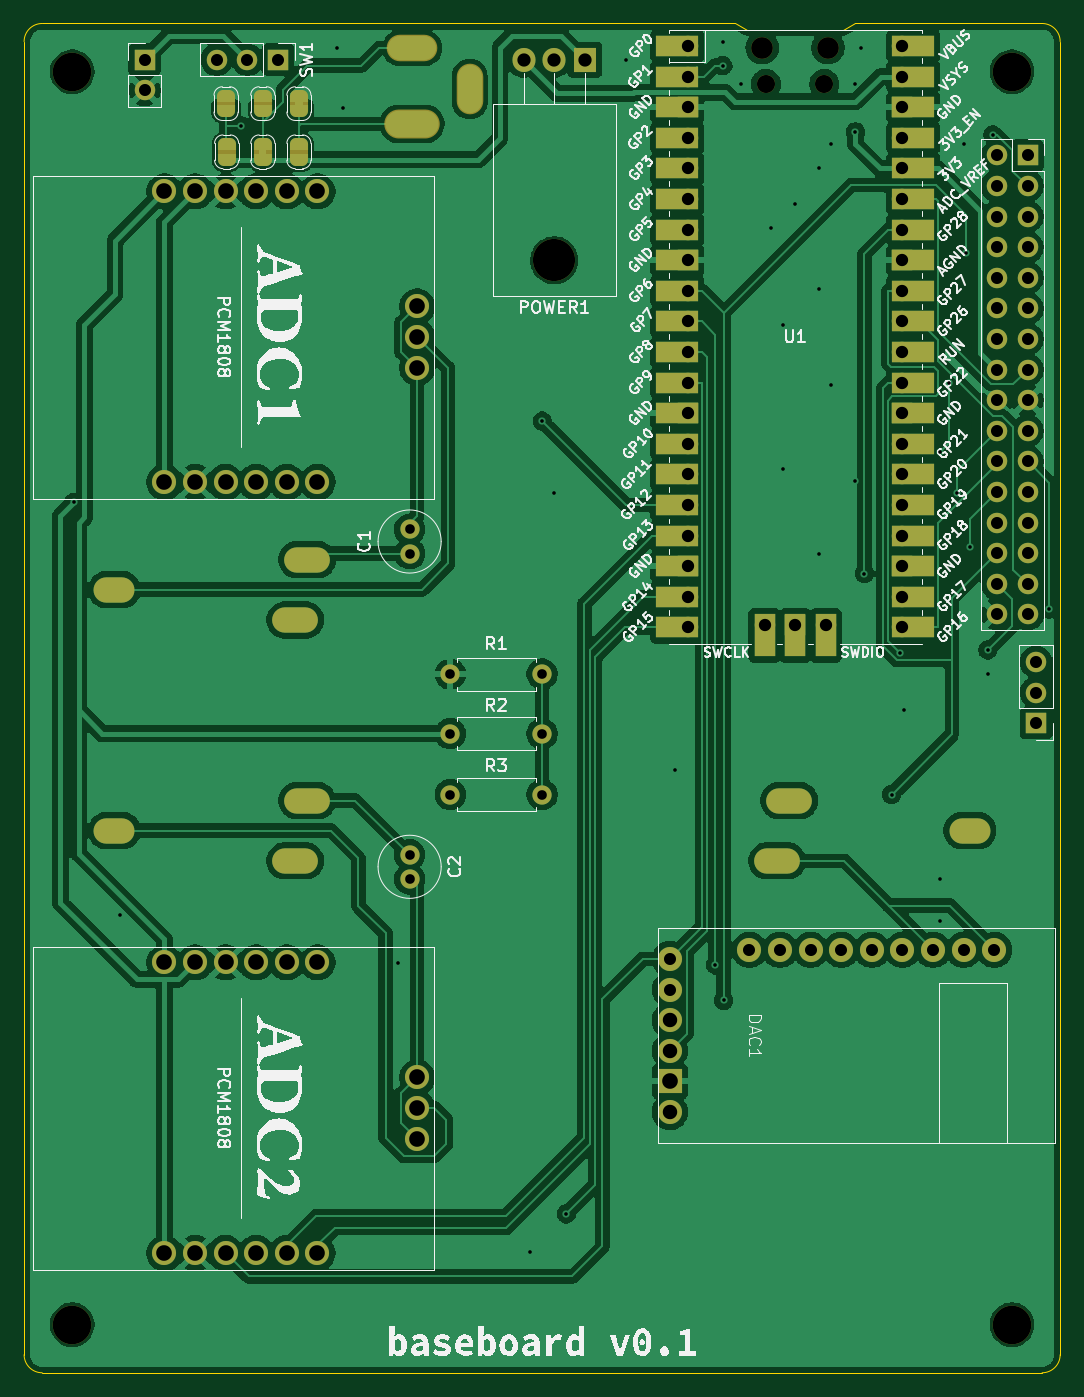
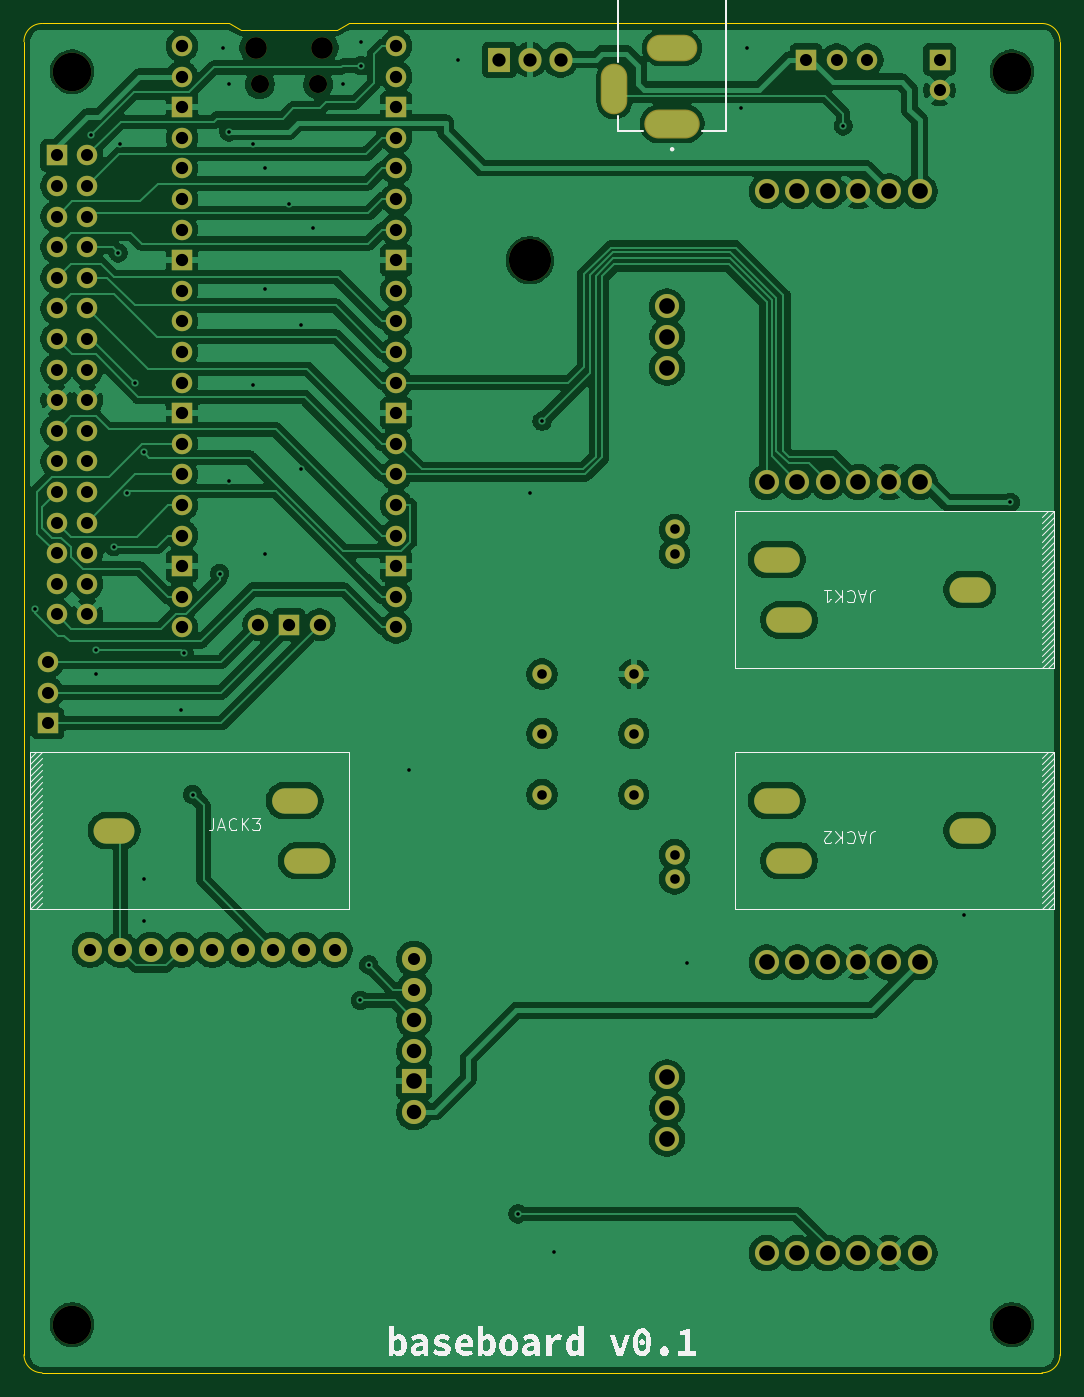
Circuit board: 11 layer files. Board 86.0 x 112.0 mm.
- bottom_copper: baseboard-B_Cu.gbr (234336 bytes)
- bottom_mask: baseboard-B_Mask.gbr (5661 bytes)
- paste: baseboard-B_Paste.gbr (452 bytes)
- bottom_silk: baseboard-B_Silkscreen.gbr (34185 bytes)
- outline: baseboard-Edge_Cuts.gbr (1244 bytes)
- top_copper: baseboard-F_Cu.gbr (219517 bytes)
- top_mask: baseboard-F_Mask.gbr (9643 bytes)
- paste: baseboard-F_Paste.gbr (452 bytes)
- top_silk: baseboard-F_Silkscreen.gbr (161310 bytes)
- drill: baseboard-NPTH.drl (655 bytes)
- drill: baseboard-PTH.drl (4036 bytes)

=== bottom_copper: baseboard-B_Cu.gbr (234336 bytes, source omitted) ===
=== bottom_mask: baseboard-B_Mask.gbr ===
%TF.GenerationSoftware,KiCad,Pcbnew,9.0.2*%
%TF.CreationDate,2025-06-25T22:06:46+02:00*%
%TF.ProjectId,baseboard,62617365-626f-4617-9264-2e6b69636164,rev?*%
%TF.SameCoordinates,Original*%
%TF.FileFunction,Soldermask,Bot*%
%TF.FilePolarity,Negative*%
%FSLAX46Y46*%
G04 Gerber Fmt 4.6, Leading zero omitted, Abs format (unit mm)*
G04 Created by KiCad (PCBNEW 9.0.2) date 2025-06-25 22:06:46*
%MOMM*%
%LPD*%
G01*
G04 APERTURE LIST*
%ADD10C,1.600000*%
%ADD11O,1.600000X1.600000*%
%ADD12R,1.700000X1.700000*%
%ADD13C,1.700000*%
%ADD14C,2.000000*%
%ADD15C,3.200000*%
%ADD16O,1.800000X1.800000*%
%ADD17O,1.500000X1.500000*%
%ADD18O,1.700000X1.700000*%
%ADD19R,2.000000X2.000000*%
%ADD20C,3.500000*%
%ADD21R,1.905000X2.000000*%
%ADD22O,1.905000X2.000000*%
%ADD23O,4.604000X2.404000*%
%ADD24O,4.204000X2.204000*%
%ADD25O,2.204000X4.204000*%
%ADD26O,3.400000X2.100000*%
%ADD27O,3.800000X2.100000*%
G04 APERTURE END LIST*
D10*
%TO.C,R1*%
X183000000Y-74000000D03*
D11*
X175380000Y-74000000D03*
%TD*%
D12*
%TO.C,J4*%
X224000000Y-78080000D03*
D13*
X224000000Y-75540000D03*
X224000000Y-73000000D03*
%TD*%
D14*
%TO.C,ADC1*%
X164350000Y-33935000D03*
X161810000Y-33935000D03*
X159270000Y-33935000D03*
X156730000Y-33935000D03*
X154190000Y-33935000D03*
X151650000Y-33935000D03*
X164350000Y-58065000D03*
X161810000Y-58065000D03*
X159270000Y-58065000D03*
X156730000Y-58065000D03*
X154190000Y-58065000D03*
X151650000Y-58065000D03*
X172630400Y-43485400D03*
X172605000Y-46000000D03*
X172630400Y-48565400D03*
%TD*%
D10*
%TO.C,R2*%
X175380000Y-78950000D03*
D11*
X183000000Y-78950000D03*
%TD*%
D15*
%TO.C,H3*%
X144000000Y-128000000D03*
%TD*%
D12*
%TO.C,J3*%
X223290000Y-30950000D03*
D13*
X220750000Y-30950000D03*
X223290000Y-33490000D03*
X220750000Y-33490000D03*
X223290000Y-36030000D03*
X220750000Y-36030000D03*
X223290000Y-38570000D03*
X220750000Y-38570000D03*
X223290000Y-41110000D03*
X220750000Y-41110000D03*
X223290000Y-43650000D03*
X220750000Y-43650000D03*
X223290000Y-46190000D03*
X220750000Y-46190000D03*
X223290000Y-48730000D03*
X220750000Y-48730000D03*
X223290000Y-51270000D03*
X220750000Y-51270000D03*
X223290000Y-53810000D03*
X220750000Y-53810000D03*
X223290000Y-56350000D03*
X220750000Y-56350000D03*
X223290000Y-58890000D03*
X220750000Y-58890000D03*
X223290000Y-61430000D03*
X220750000Y-61430000D03*
X223290000Y-63970000D03*
X220750000Y-63970000D03*
X223290000Y-66510000D03*
X220750000Y-66510000D03*
X223290000Y-69050000D03*
X220750000Y-69050000D03*
%TD*%
D16*
%TO.C,U1*%
X201275000Y-22000000D03*
D17*
X201575000Y-25030000D03*
X206425000Y-25030000D03*
D16*
X206725000Y-22000000D03*
D18*
X195110000Y-21870000D03*
X195110000Y-24410000D03*
D12*
X195110000Y-26950000D03*
D18*
X195110000Y-29490000D03*
X195110000Y-32030000D03*
X195110000Y-34570000D03*
X195110000Y-37110000D03*
D12*
X195110000Y-39650000D03*
D18*
X195110000Y-42190000D03*
X195110000Y-44730000D03*
X195110000Y-47270000D03*
X195110000Y-49810000D03*
D12*
X195110000Y-52350000D03*
D18*
X195110000Y-54890000D03*
X195110000Y-57430000D03*
X195110000Y-59970000D03*
X195110000Y-62510000D03*
D12*
X195110000Y-65050000D03*
D18*
X195110000Y-67590000D03*
X195110000Y-70130000D03*
X212890000Y-70130000D03*
X212890000Y-67590000D03*
D12*
X212890000Y-65050000D03*
D18*
X212890000Y-62510000D03*
X212890000Y-59970000D03*
X212890000Y-57430000D03*
X212890000Y-54890000D03*
D12*
X212890000Y-52350000D03*
D18*
X212890000Y-49810000D03*
X212890000Y-47270000D03*
X212890000Y-44730000D03*
X212890000Y-42190000D03*
D12*
X212890000Y-39650000D03*
D18*
X212890000Y-37110000D03*
X212890000Y-34570000D03*
X212890000Y-32030000D03*
X212890000Y-29490000D03*
D12*
X212890000Y-26950000D03*
D18*
X212890000Y-24410000D03*
X212890000Y-21870000D03*
X201460000Y-69900000D03*
D12*
X204000000Y-69900000D03*
D18*
X206540000Y-69900000D03*
%TD*%
D10*
%TO.C,C2*%
X172000000Y-89000000D03*
X172000000Y-91000000D03*
%TD*%
D14*
%TO.C,DAC1*%
X193606000Y-97650000D03*
X193606000Y-100190000D03*
X193606000Y-102730000D03*
X193606000Y-105270000D03*
D19*
X193606000Y-107810000D03*
D14*
X193606000Y-110350000D03*
X200210000Y-96888000D03*
X202750000Y-96888000D03*
X205290000Y-96888000D03*
X207830000Y-96888000D03*
X210370000Y-96888000D03*
X212910000Y-96888000D03*
X215450000Y-96888000D03*
X217990000Y-96888000D03*
X220530000Y-96888000D03*
%TD*%
D10*
%TO.C,R3*%
X175380000Y-84000000D03*
D11*
X183000000Y-84000000D03*
%TD*%
D20*
%TO.C,POWER1*%
X184000000Y-39660000D03*
D21*
X186540000Y-23000000D03*
D22*
X184000000Y-23000000D03*
X181460000Y-23000000D03*
%TD*%
D10*
%TO.C,C1*%
X172000000Y-64000000D03*
X172000000Y-62000000D03*
%TD*%
D15*
%TO.C,H2*%
X222000000Y-24000000D03*
%TD*%
%TO.C,H4*%
X222000000Y-128000000D03*
%TD*%
%TO.C,H1*%
X144000000Y-24000000D03*
%TD*%
D14*
%TO.C,ADC2*%
X164350000Y-97935000D03*
X161810000Y-97935000D03*
X159270000Y-97935000D03*
X156730000Y-97935000D03*
X154190000Y-97935000D03*
X151650000Y-97935000D03*
X164350000Y-122065000D03*
X161810000Y-122065000D03*
X159270000Y-122065000D03*
X156730000Y-122065000D03*
X154190000Y-122065000D03*
X151650000Y-122065000D03*
X172630400Y-107485400D03*
X172605000Y-110000000D03*
X172630400Y-112565400D03*
%TD*%
D12*
%TO.C,J1*%
X150000000Y-23000000D03*
D13*
X150000000Y-25540000D03*
%TD*%
D12*
%TO.C,SW1*%
X161080000Y-23000000D03*
D13*
X158540000Y-23000000D03*
X156000000Y-23000000D03*
%TD*%
D23*
%TO.C,J5*%
X172200000Y-28337500D03*
D24*
X172200000Y-22037500D03*
D25*
X177000000Y-25437500D03*
%TD*%
D26*
%TO.C,JACK2*%
X147500000Y-87000000D03*
D27*
X162500000Y-89500000D03*
X163500000Y-84500000D03*
%TD*%
D26*
%TO.C,JACK3*%
X218512500Y-87000000D03*
D27*
X203512500Y-84500000D03*
X202512500Y-89500000D03*
%TD*%
D26*
%TO.C,JACK1*%
X147500000Y-67000000D03*
D27*
X162500000Y-69500000D03*
X163500000Y-64500000D03*
%TD*%
M02*

=== paste: baseboard-B_Paste.gbr ===
%TF.GenerationSoftware,KiCad,Pcbnew,9.0.2*%
%TF.CreationDate,2025-06-25T22:06:45+02:00*%
%TF.ProjectId,baseboard,62617365-626f-4617-9264-2e6b69636164,rev?*%
%TF.SameCoordinates,Original*%
%TF.FileFunction,Paste,Bot*%
%TF.FilePolarity,Positive*%
%FSLAX46Y46*%
G04 Gerber Fmt 4.6, Leading zero omitted, Abs format (unit mm)*
G04 Created by KiCad (PCBNEW 9.0.2) date 2025-06-25 22:06:45*
%MOMM*%
%LPD*%
G01*
G04 APERTURE LIST*
G04 APERTURE END LIST*
M02*

=== bottom_silk: baseboard-B_Silkscreen.gbr (34185 bytes, source omitted) ===
=== outline: baseboard-Edge_Cuts.gbr ===
%TF.GenerationSoftware,KiCad,Pcbnew,9.0.2*%
%TF.CreationDate,2025-06-25T22:06:46+02:00*%
%TF.ProjectId,baseboard,62617365-626f-4617-9264-2e6b69636164,rev?*%
%TF.SameCoordinates,Original*%
%TF.FileFunction,Profile,NP*%
%FSLAX46Y46*%
G04 Gerber Fmt 4.6, Leading zero omitted, Abs format (unit mm)*
G04 Created by KiCad (PCBNEW 9.0.2) date 2025-06-25 22:06:46*
%MOMM*%
%LPD*%
G01*
G04 APERTURE LIST*
%TA.AperFunction,Profile*%
%ADD10C,0.050000*%
%TD*%
G04 APERTURE END LIST*
D10*
X199000000Y-20000000D02*
X141500000Y-19999999D01*
X200000000Y-20500000D02*
X199000000Y-20000000D01*
X208000000Y-20500000D02*
X200000000Y-20500000D01*
X209000000Y-19999999D02*
X208000000Y-20500000D01*
X215500000Y-19999999D02*
X209000000Y-19999999D01*
X224500000Y-19999999D02*
X215500000Y-19999999D01*
X226000000Y-130500000D02*
X226000000Y-21500000D01*
X141500000Y-132000001D02*
X224500000Y-132000000D01*
X139999999Y-21499999D02*
G75*
G02*
X141499999Y-19999999I1500001J-1D01*
G01*
X224500001Y-19999999D02*
G75*
G02*
X226000001Y-21499999I-1J-1500001D01*
G01*
X140000000Y-21499999D02*
X139999999Y-130500000D01*
X141499999Y-132000001D02*
G75*
G02*
X139999999Y-130500001I1J1500001D01*
G01*
X226000000Y-130500000D02*
G75*
G02*
X224500000Y-132000000I-1500000J0D01*
G01*
M02*

=== top_copper: baseboard-F_Cu.gbr (219517 bytes, source omitted) ===
=== top_mask: baseboard-F_Mask.gbr (9643 bytes, source omitted) ===
=== paste: baseboard-F_Paste.gbr ===
%TF.GenerationSoftware,KiCad,Pcbnew,9.0.2*%
%TF.CreationDate,2025-06-25T22:06:45+02:00*%
%TF.ProjectId,baseboard,62617365-626f-4617-9264-2e6b69636164,rev?*%
%TF.SameCoordinates,Original*%
%TF.FileFunction,Paste,Top*%
%TF.FilePolarity,Positive*%
%FSLAX46Y46*%
G04 Gerber Fmt 4.6, Leading zero omitted, Abs format (unit mm)*
G04 Created by KiCad (PCBNEW 9.0.2) date 2025-06-25 22:06:45*
%MOMM*%
%LPD*%
G01*
G04 APERTURE LIST*
G04 APERTURE END LIST*
M02*

=== top_silk: baseboard-F_Silkscreen.gbr (161310 bytes, source omitted) ===
=== drill: baseboard-NPTH.drl ===
M48
; DRILL file {KiCad 9.0.2} date 2025-06-25T22:06:44+0200
; FORMAT={-:-/ absolute / metric / decimal}
; #@! TF.CreationDate,2025-06-25T22:06:44+02:00
; #@! TF.GenerationSoftware,Kicad,Pcbnew,9.0.2
; #@! TF.FileFunction,NonPlated,1,2,NPTH
FMAT,2
METRIC
; #@! TA.AperFunction,NonPlated,NPTH,ComponentDrill
T1C1.500
; #@! TA.AperFunction,NonPlated,NPTH,ComponentDrill
T2C1.800
; #@! TA.AperFunction,NonPlated,NPTH,ComponentDrill
T3C3.200
; #@! TA.AperFunction,NonPlated,NPTH,ComponentDrill
T4C3.500
%
G90
G05
T1
X201.575Y-25.03
X206.425Y-25.03
T2
X201.275Y-22.0
X206.725Y-22.0
T3
X144.0Y-24.0
X144.0Y-128.0
X222.0Y-24.0
X222.0Y-128.0
T4
X184.0Y-39.66
M30

=== drill: baseboard-PTH.drl ===
M48
; DRILL file {KiCad 9.0.2} date 2025-06-25T22:06:44+0200
; FORMAT={-:-/ absolute / metric / decimal}
; #@! TF.CreationDate,2025-06-25T22:06:44+02:00
; #@! TF.GenerationSoftware,Kicad,Pcbnew,9.0.2
; #@! TF.FileFunction,Plated,1,2,PTH
FMAT,2
METRIC
; #@! TA.AperFunction,Plated,PTH,ViaDrill
T1C0.300
; #@! TA.AperFunction,Plated,PTH,ComponentDrill
T2C0.800
; #@! TA.AperFunction,Plated,PTH,ComponentDrill
T3C1.000
; #@! TA.AperFunction,Plated,PTH,ComponentDrill
T4C1.020
; #@! TA.AperFunction,Plated,PTH,ComponentDrill
T5C1.100
; #@! TA.AperFunction,Plated,PTH,ComponentDrill
T6C1.200
; #@! TA.AperFunction,Plated,PTH,ComponentDrill
T7C1.300
%
G90
G05
T1
X144.133Y-59.759
X148.0Y-94.0
X158.0Y-28.5
X166.0Y-22.0
X166.5Y-27.0
X171.0Y-98.0
X182.0Y-122.0
X183.0Y-53.0
X184.0Y-59.0
X185.0Y-118.811
X190.0Y-23.0
X194.0Y-82.0
X197.381Y-98.144
X198.0Y-21.5
X198.0Y-23.5
X198.071Y-101.097
X199.5Y-25.0
X202.0Y-37.0
X203.0Y-45.0
X203.0Y-57.0
X204.0Y-35.0
X206.0Y-32.0
X206.0Y-42.0
X206.0Y-64.0
X207.0Y-30.0
X207.0Y-50.0
X209.0Y-25.0
X209.0Y-29.0
X209.0Y-58.0
X209.5Y-22.0
X209.754Y-65.664
X212.0Y-84.0
X212.726Y-72.247
X213.0Y-77.0
X216.0Y-91.0
X216.0Y-94.5
X216.053Y-55.576
X216.81Y-49.811
X217.44Y-58.993
X218.0Y-30.0
X218.177Y-39.044
X218.542Y-63.438
X220.0Y-72.0
X220.0Y-74.0
X220.417Y-29.255
X225.062Y-68.617
T2
X172.0Y-62.0
X172.0Y-64.0
X172.0Y-89.0
X172.0Y-91.0
X175.38Y-74.0
X175.38Y-78.95
X175.38Y-84.0
X183.0Y-74.0
X183.0Y-78.95
X183.0Y-84.0
T3
X150.0Y-23.0
X150.0Y-25.54
X156.0Y-23.0
X158.54Y-23.0
X161.08Y-23.0
X193.606Y-97.65
X193.606Y-100.19
X200.21Y-96.888
X202.75Y-96.888
X205.29Y-96.888
X207.83Y-96.888
X210.37Y-96.888
X212.91Y-96.888
X215.45Y-96.888
X217.99Y-96.888
X220.53Y-96.888
X220.75Y-30.95
X220.75Y-33.49
X220.75Y-36.03
X220.75Y-38.57
X220.75Y-41.11
X220.75Y-43.65
X220.75Y-46.19
X220.75Y-48.73
X220.75Y-51.27
X220.75Y-53.81
X220.75Y-56.35
X220.75Y-58.89
X220.75Y-61.43
X220.75Y-63.97
X220.75Y-66.51
X220.75Y-69.05
X223.29Y-30.95
X223.29Y-33.49
X223.29Y-36.03
X223.29Y-38.57
X223.29Y-41.11
X223.29Y-43.65
X223.29Y-46.19
X223.29Y-48.73
X223.29Y-51.27
X223.29Y-53.81
X223.29Y-56.35
X223.29Y-58.89
X223.29Y-61.43
X223.29Y-63.97
X223.29Y-66.51
X223.29Y-69.05
X224.0Y-73.0
X224.0Y-75.54
X224.0Y-78.08
T4
X195.11Y-21.87
X195.11Y-24.41
X195.11Y-26.95
X195.11Y-29.49
X195.11Y-32.03
X195.11Y-34.57
X195.11Y-37.11
X195.11Y-39.65
X195.11Y-42.19
X195.11Y-44.73
X195.11Y-47.27
X195.11Y-49.81
X195.11Y-52.35
X195.11Y-54.89
X195.11Y-57.43
X195.11Y-59.97
X195.11Y-62.51
X195.11Y-65.05
X195.11Y-67.59
X195.11Y-70.13
X201.46Y-69.9
X204.0Y-69.9
X206.54Y-69.9
X212.89Y-21.87
X212.89Y-24.41
X212.89Y-26.95
X212.89Y-29.49
X212.89Y-32.03
X212.89Y-34.57
X212.89Y-37.11
X212.89Y-39.65
X212.89Y-42.19
X212.89Y-44.73
X212.89Y-47.27
X212.89Y-49.81
X212.89Y-52.35
X212.89Y-54.89
X212.89Y-57.43
X212.89Y-59.97
X212.89Y-62.51
X212.89Y-65.05
X212.89Y-67.59
X212.89Y-70.13
T5
X181.46Y-23.0
X184.0Y-23.0
X186.54Y-23.0
T6
X193.606Y-102.73
X193.606Y-105.27
X193.606Y-110.35
T7
X151.65Y-33.935
X151.65Y-58.065
X151.65Y-97.935
X151.65Y-122.065
X154.19Y-33.935
X154.19Y-58.065
X154.19Y-97.935
X154.19Y-122.065
X156.73Y-33.935
X156.73Y-58.065
X156.73Y-97.935
X156.73Y-122.065
X159.27Y-33.935
X159.27Y-58.065
X159.27Y-97.935
X159.27Y-122.065
X161.81Y-33.935
X161.81Y-58.065
X161.81Y-97.935
X161.81Y-122.065
X164.35Y-33.935
X164.35Y-58.065
X164.35Y-97.935
X164.35Y-122.065
X172.605Y-46.0
X172.605Y-110.0
X172.63Y-43.485
X172.63Y-48.565
X172.63Y-107.485
X172.63Y-112.565
X193.606Y-107.81
T3
G00X171.1Y-22.037
M15
G01X173.3Y-22.037
M16
G05
G00X170.9Y-28.337
M15
G01X173.5Y-28.337
M16
G05
G00X177.0Y-24.337
M15
G01X177.0Y-26.537
M16
G05
T7
G00X146.85Y-67.0
M15
G01X148.15Y-67.0
M16
G05
G00X146.85Y-87.0
M15
G01X148.15Y-87.0
M16
G05
G00X161.75Y-69.5
M15
G01X163.25Y-69.5
M16
G05
G00X161.75Y-89.5
M15
G01X163.25Y-89.5
M16
G05
G00X162.75Y-64.5
M15
G01X164.25Y-64.5
M16
G05
G00X162.75Y-84.5
M15
G01X164.25Y-84.5
M16
G05
G00X203.262Y-89.5
M15
G01X201.762Y-89.5
M16
G05
G00X204.262Y-84.5
M15
G01X202.762Y-84.5
M16
G05
G00X219.162Y-87.0
M15
G01X217.862Y-87.0
M16
G05
M30

